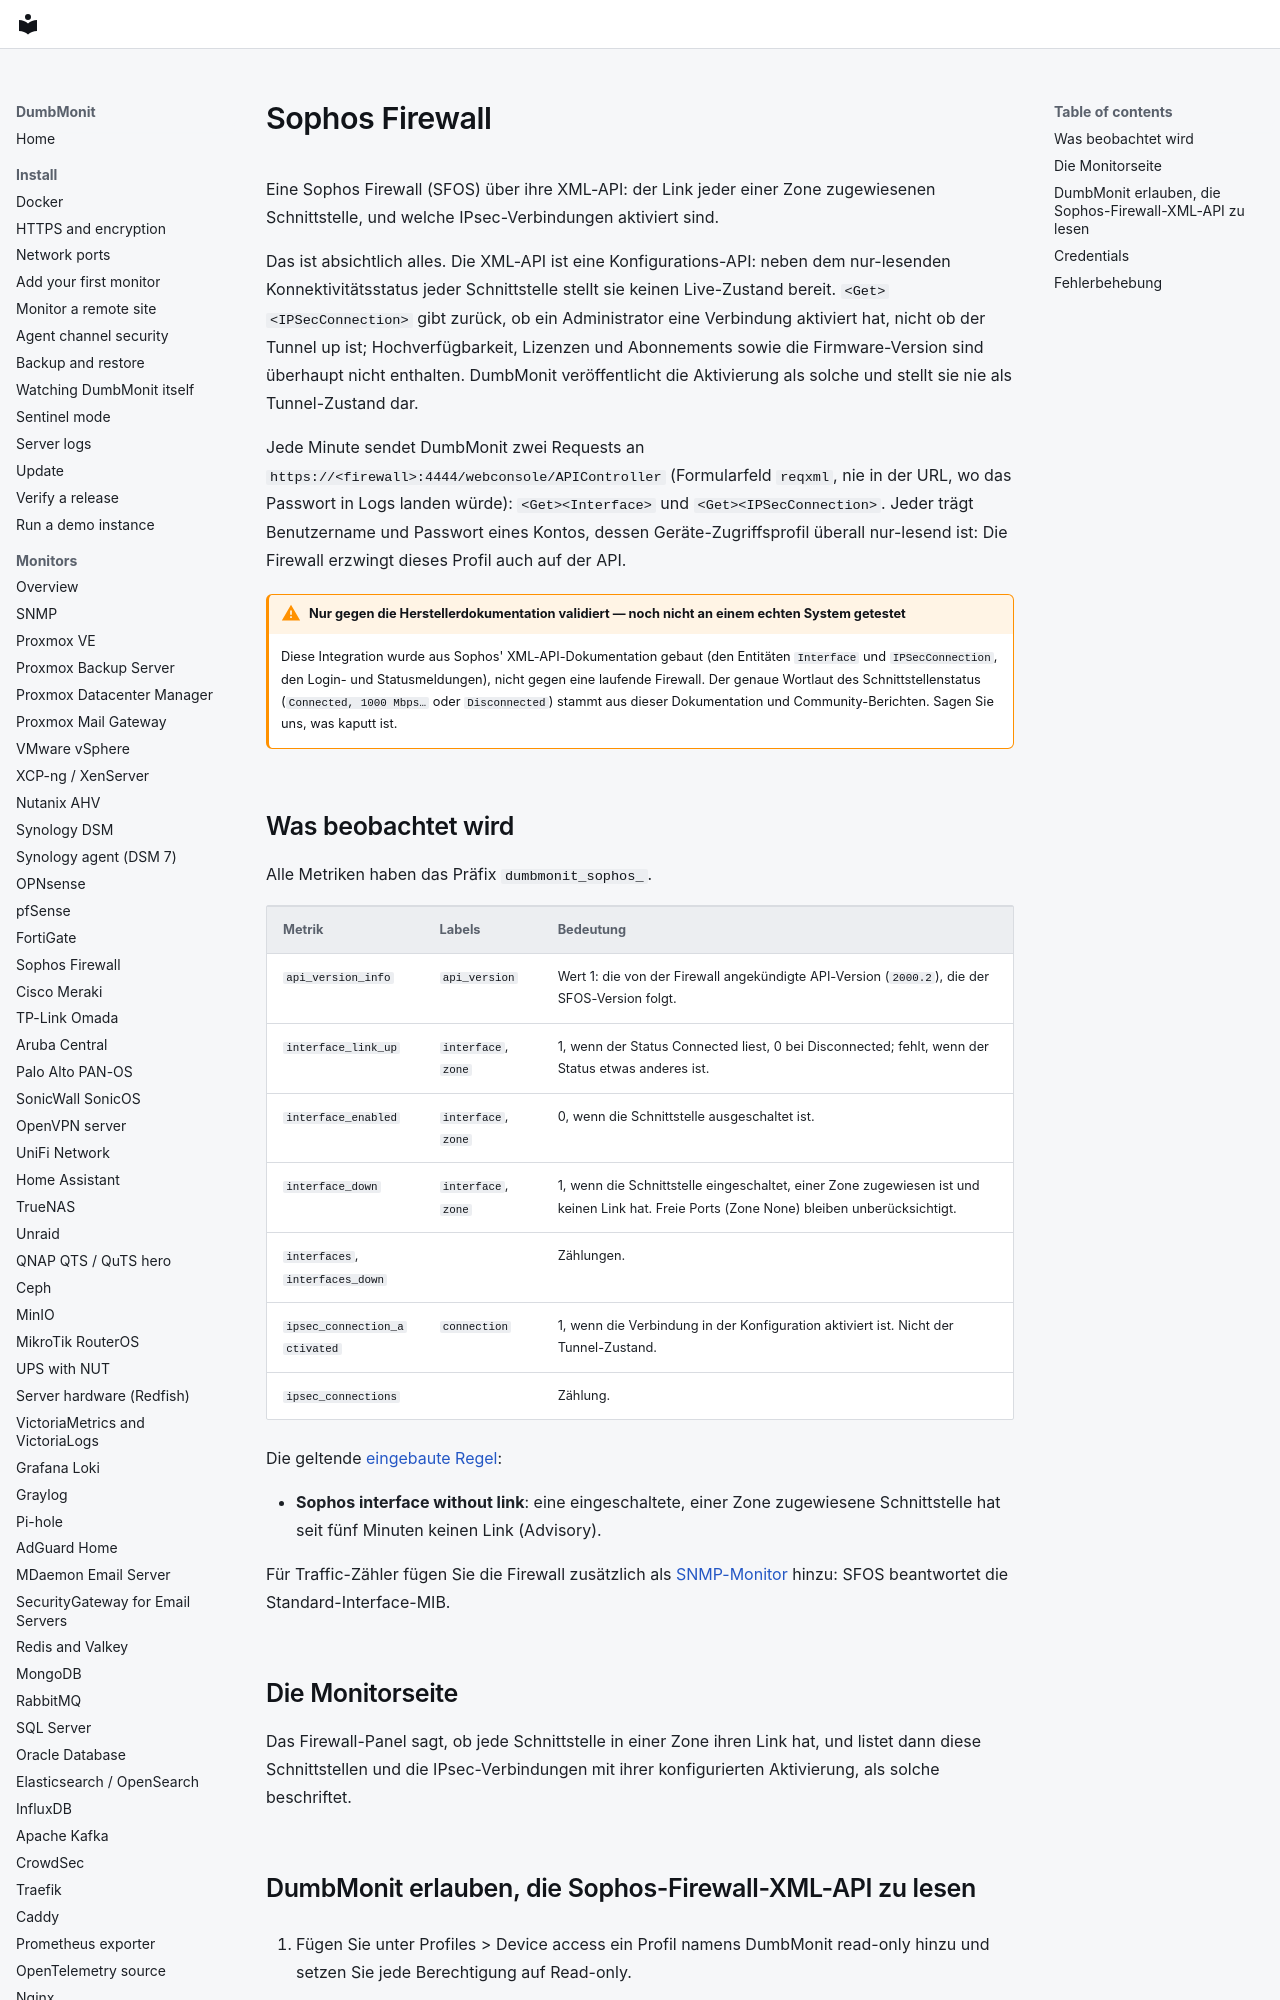

repository: laupernoe/dumbmonit · page: devices/sophos.de/index.html · generator: mkdocs

# Sophos Firewall

Eine Sophos Firewall (SFOS) über ihre XML-API: der Link jeder einer Zone
zugewiesenen Schnittstelle, und welche IPsec-Verbindungen aktiviert sind.

Das ist absichtlich alles. Die XML-API ist eine Konfigurations-API:
neben dem nur-lesenden Konnektivitätsstatus jeder Schnittstelle stellt
sie keinen Live-Zustand bereit. `<Get><IPSecConnection>` gibt zurück, ob
ein Administrator eine Verbindung aktiviert hat, nicht ob der Tunnel up
ist; Hochverfügbarkeit, Lizenzen und Abonnements sowie die
Firmware-Version sind überhaupt nicht enthalten. DumbMonit
veröffentlicht die Aktivierung als solche und stellt sie nie als
Tunnel-Zustand dar.

Jede Minute sendet DumbMonit zwei Requests an
`https://<firewall>:4444/webconsole/APIController` (Formularfeld
`reqxml`, nie in der URL, wo das Passwort in Logs landen würde):
`<Get><Interface>` und `<Get><IPSecConnection>`. Jeder trägt Benutzername
und Passwort eines Kontos, dessen Geräte-Zugriffsprofil überall
nur-lesend ist: Die Firewall erzwingt dieses Profil auch auf der API.

!!! warning "Nur gegen die Herstellerdokumentation validiert — noch nicht an einem echten System getestet"

    Diese Integration wurde aus Sophos' XML-API-Dokumentation gebaut (den
    Entitäten `Interface` und `IPSecConnection`, den Login- und
    Statusmeldungen), nicht gegen eine laufende Firewall. Der genaue
    Wortlaut des Schnittstellenstatus (`Connected, 1000 Mbps…` oder
    `Disconnected`) stammt aus dieser Dokumentation und
    Community-Berichten. Sagen Sie uns, was kaputt ist.
